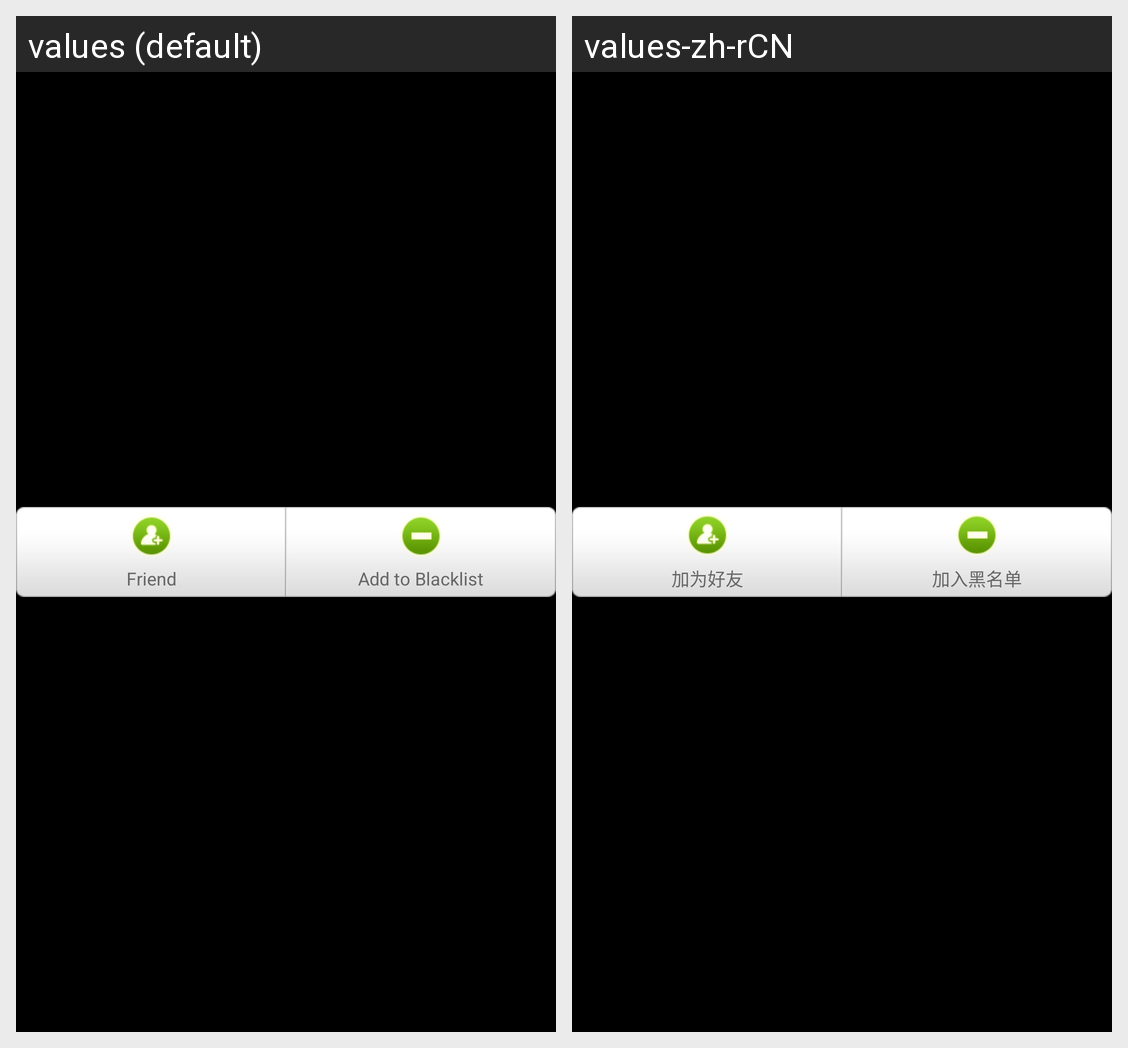

The Android screen above is rendered under two locales of the same app. Produce the string resources it draws, with the default and per-locale values.
Android screen res/layout/component_not_friend_button_list.xml rendered under 2 locales, left to right: values (default), values-zh-rCN. Device: Nexus 5 (rendered at 1080×1920; each locale shown at half size, 540×960, under a caption strip naming it); theme android:Theme.NoTitleBar.
Strings drawn on this screen, with the default value and each locale's value (text and hints the layout hard-codes, and strings that could not be matched under every locale, appear in the picture but are not listed):

add_friend
  values: Friend
  values-zh-rCN: 加为好友

join_blacklist
  values: Add to Blacklist
  values-zh-rCN: 加入黑名单
